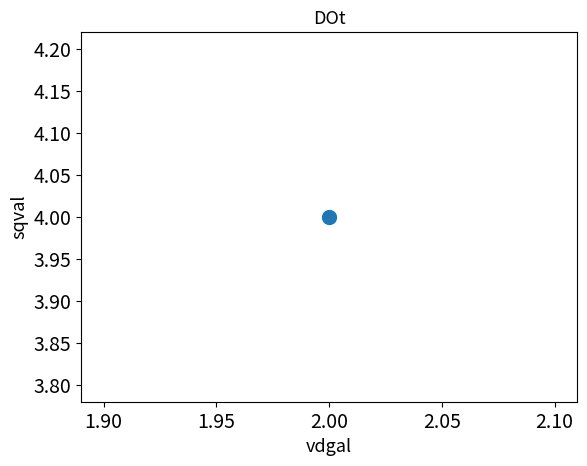

Write Python code to recreate this figure.
import matplotlib.pyplot as plt

plt.scatter(2 , 4 , s=100)

plt.title("DOt", fontsize=13)
plt.xlabel("vdgal", fontsize=13)
plt.ylabel("sqval", fontsize=13)
plt.tick_params(axis='both', which='major', labelsize=14)

plt.show()